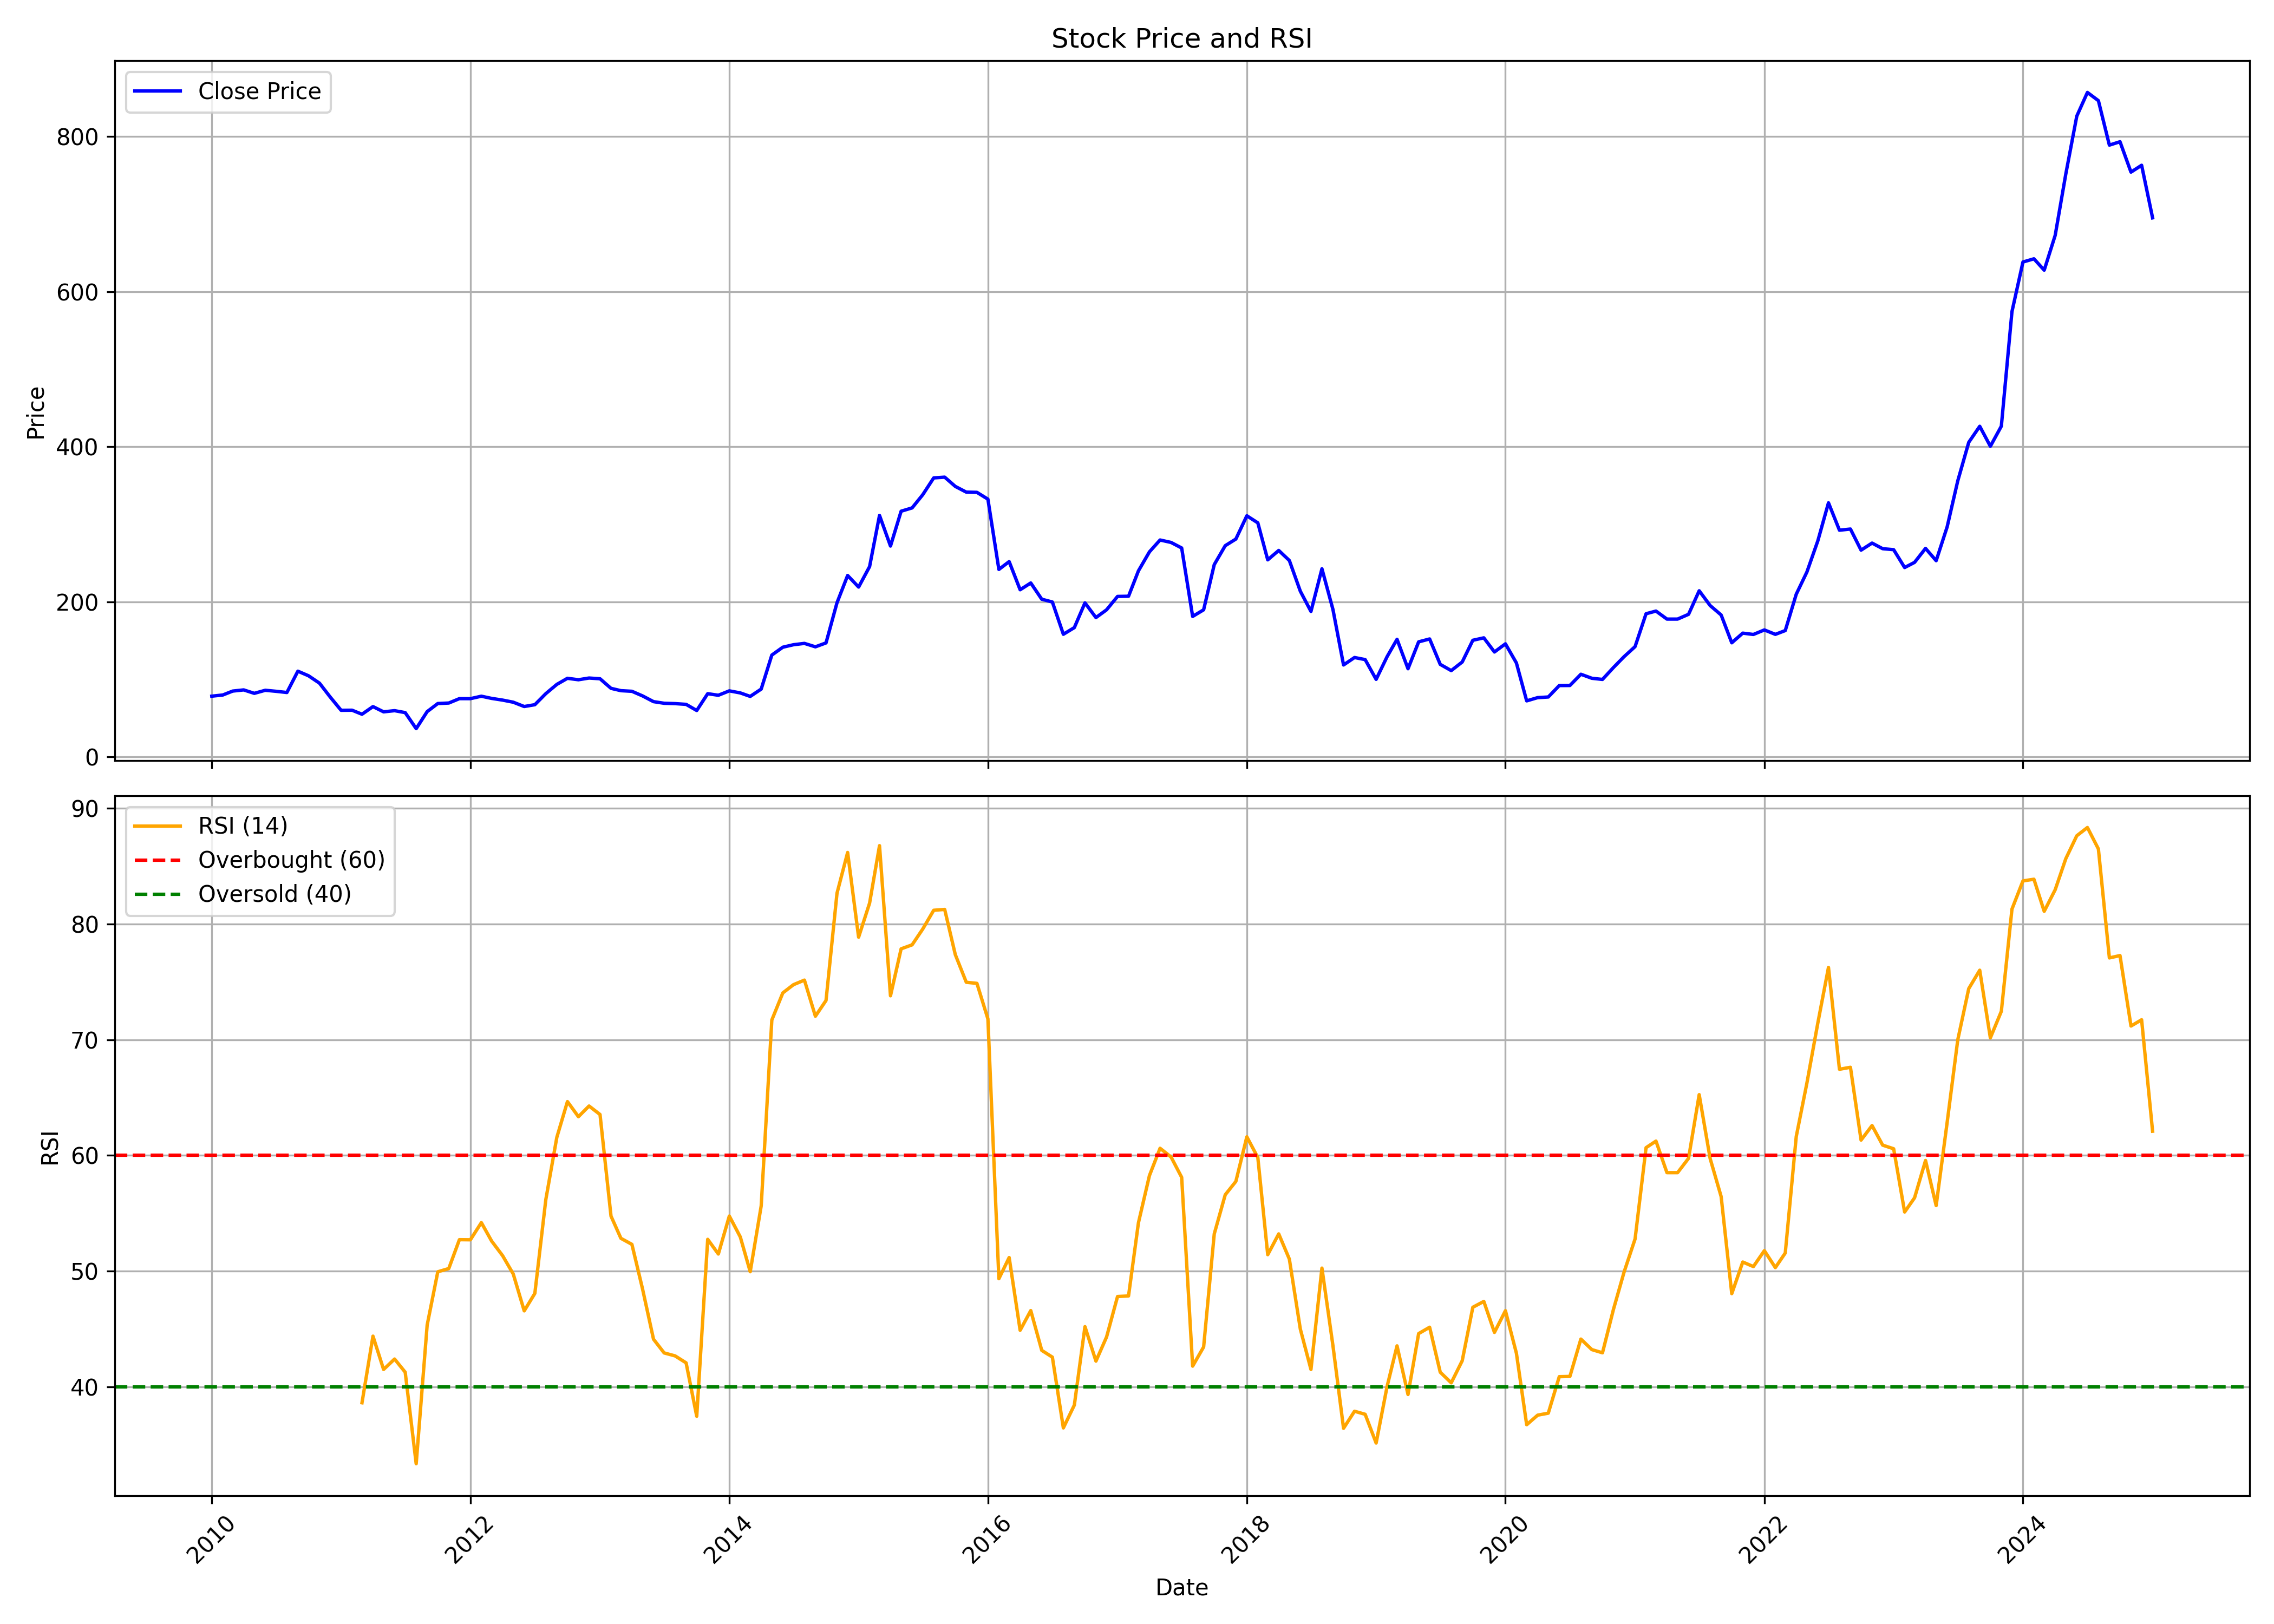

Source data for this figure (header and first rows):
, Unnamed: 0.1, Unnamed: 0, date, symbol, open, high, low, close, volume, rsi
0, 0, 0, 2010-01-01, JKIL, 78.84, 86.15, 71.9, 78.31, 6891720, 
1, 1, 1, 2010-02-01, JKIL, 80.14, 81.83, 66.73, 79.81, 4375172, 
2, 2, 2, 2010-03-01, JKIL, 79.81, 94.23, 77.74, 84.87, 6483308, 
3, 3, 3, 2010-04-01, JKIL, 85.21, 89.85, 80.99, 86.39, 4091030, 
4, 4, 4, 2010-05-01, JKIL, 86.01, 86.43, 72.28, 81.96, 1344630, 
5, 5, 5, 2010-06-01, JKIL, 83.66, 91.92, 81.59, 85.9, 3061526, 
6, 6, 6, 2010-07-01, JKIL, 85.35, 88.78, 81.1, 84.6, 3761500, 
7, 7, 7, 2010-08-01, JKIL, 85.37, 95.61, 77.68, 83.02, 2619156, 
8, 8, 8, 2010-09-01, JKIL, 83.47, 123.8, 83.34, 110.5, 13865370, 
9, 9, 9, 2010-10-01, JKIL, 112.3, 113.5, 102.6, 104.6, 2555516, 
10, 10, 10, 2010-11-01, JKIL, 104.6, 114.3, 86.22, 95.08, 3023456, 
11, 11, 11, 2010-12-01, JKIL, 96.04, 97.68, 61.91, 77.34, 1892348, 
12, 12, 12, 2011-01-01, JKIL, 78.11, 79.28, 55.92, 60.1, 611354, 
13, 13, 13, 2011-02-01, JKIL, 59.33, 71.71, 53.82, 60.21, 1496390, 
14, 14, 14, 2011-03-01, JKIL, 62.3, 66.16, 54.21, 55, 1372358, 38.64
15, 15, 15, 2011-04-01, JKIL, 56.56, 67.23, 55.7, 64.86, 1854818, 44.39
16, 16, 16, 2011-05-01, JKIL, 64.2, 65.65, 54.78, 58.09, 871570, 41.52
17, 17, 17, 2011-06-01, JKIL, 58.48, 63.02, 49.19, 59.61, 334474, 42.42
18, 18, 18, 2011-07-01, JKIL, 58.5, 62.51, 55.06, 57.09, 225880, 41.28
19, 19, 19, 2011-08-01, JKIL, 55.94, 57.17, 33.72, 36.43, 1594032, 33.37
20, 20, 20, 2011-09-01, JKIL, 36.43, 59.5, 36.43, 58.39, 2605278, 45.35
21, 21, 21, 2011-10-01, JKIL, 58.77, 70.01, 53.98, 68.81, 1151304, 49.95
22, 22, 22, 2011-11-01, JKIL, 70.31, 70.31, 54.85, 69.46, 1726708, 50.23
23, 23, 23, 2011-12-01, JKIL, 69.46, 75.75, 63.15, 75.12, 1063464, 52.73
24, 24, 24, 2012-01-01, JKIL, 75.06, 79.13, 70.53, 75.1, 1041504, 52.72
25, 25, 25, 2012-02-01, JKIL, 74.01, 80.54, 73.73, 78.26, 1210072, 54.2
26, 26, 26, 2012-03-01, JKIL, 77.49, 78.8, 72.4, 75.43, 1330076, 52.61
27, 27, 27, 2012-04-01, JKIL, 74.14, 77.04, 71.83, 73.23, 137306, 51.34
28, 28, 28, 2012-05-01, JKIL, 73.23, 74.64, 69.66, 70.53, 157612, 49.76
29, 29, 29, 2012-06-01, JKIL, 71.4, 71.4, 63.13, 64.96, 962716, 46.58
30, 30, 30, 2012-07-01, JKIL, 64.65, 74.45, 63.13, 67.31, 600738, 48.09
31, 31, 31, 2012-08-01, JKIL, 68.35, 84.68, 66.2, 81.61, 819040, 56.2
32, 32, 32, 2012-09-01, JKIL, 80.76, 95.65, 78.71, 93.47, 562566, 61.56
33, 33, 33, 2012-10-01, JKIL, 92.87, 105.5, 90.01, 101.3, 616172, 64.65
34, 34, 34, 2012-11-01, JKIL, 102.5, 106.4, 95.53, 99.47, 447778, 63.35
35, 35, 35, 2012-12-01, JKIL, 100.3, 108.3, 96.39, 101.7, 4259202, 64.27
36, 36, 36, 2013-01-01, JKIL, 101.8, 105.9, 98.19, 100.7, 2672416, 63.54
37, 37, 37, 2013-02-01, JKIL, 100.7, 103.4, 88.03, 88.4, 1512850, 54.76
38, 38, 38, 2013-03-01, JKIL, 90.23, 98.59, 84.07, 85.39, 287358, 52.84
39, 39, 39, 2013-04-01, JKIL, 84.51, 91.09, 82.31, 84.59, 199934, 52.32
40, 40, 40, 2013-05-01, JKIL, 84.59, 86.71, 74.85, 78.65, 505290, 48.48
41, 41, 41, 2013-06-01, JKIL, 77.9, 80.94, 70.44, 71.26, 883878, 44.13
42, 42, 42, 2013-07-01, JKIL, 70.86, 76.58, 61.88, 69.15, 390234, 42.94
43, 43, 43, 2013-08-01, JKIL, 68.22, 69.5, 58.98, 68.71, 50334, 42.69
44, 44, 44, 2013-09-01, JKIL, 69.45, 74.16, 66, 67.73, 862562, 42.09
45, 45, 45, 2013-10-01, JKIL, 66.72, 68.52, 59.05, 59.82, 74162, 37.47
46, 46, 46, 2013-11-01, JKIL, 58.76, 82.02, 58.76, 81.5, 98530, 52.76
47, 47, 47, 2013-12-01, JKIL, 81.14, 89.48, 77.11, 79.48, 60018, 51.49
48, 48, 48, 2014-01-01, JKIL, 81.73, 95.57, 79.41, 85.16, 109666, 54.77
49, 49, 49, 2014-02-01, JKIL, 84.3, 88.78, 80.29, 82.5, 16904, 52.96
50, 50, 50, 2014-03-01, JKIL, 82.05, 85.2, 74.4, 77.99, 76562, 49.96
51, 51, 51, 2014-04-01, JKIL, 79.52, 90.59, 75.85, 87.45, 957578, 55.65
52, 52, 52, 2014-05-01, JKIL, 87.45, 138.5, 82.54, 131.3, 8187514, 71.7
53, 53, 53, 2014-06-01, JKIL, 132.5, 148.3, 129.4, 141.4, 1729952, 74.04
54, 54, 54, 2014-07-01, JKIL, 142.3, 158.2, 124, 144.6, 4035222, 74.75
55, 55, 55, 2014-08-01, JKIL, 141.6, 152.9, 135.2, 146.4, 1573736, 75.15
56, 56, 56, 2014-09-01, JKIL, 140.7, 153.3, 137.2, 141.9, 1151382, 72.03
57, 57, 57, 2014-10-01, JKIL, 143.8, 150.7, 136.1, 147, 964530, 73.39
58, 58, 58, 2014-11-01, JKIL, 145.9, 206.5, 143.8, 198.8, 3395910, 82.65
59, 59, 59, 2014-12-01, JKIL, 199.9, 235.9, 174.2, 234, 1991556, 86.17
... 121 more rows
